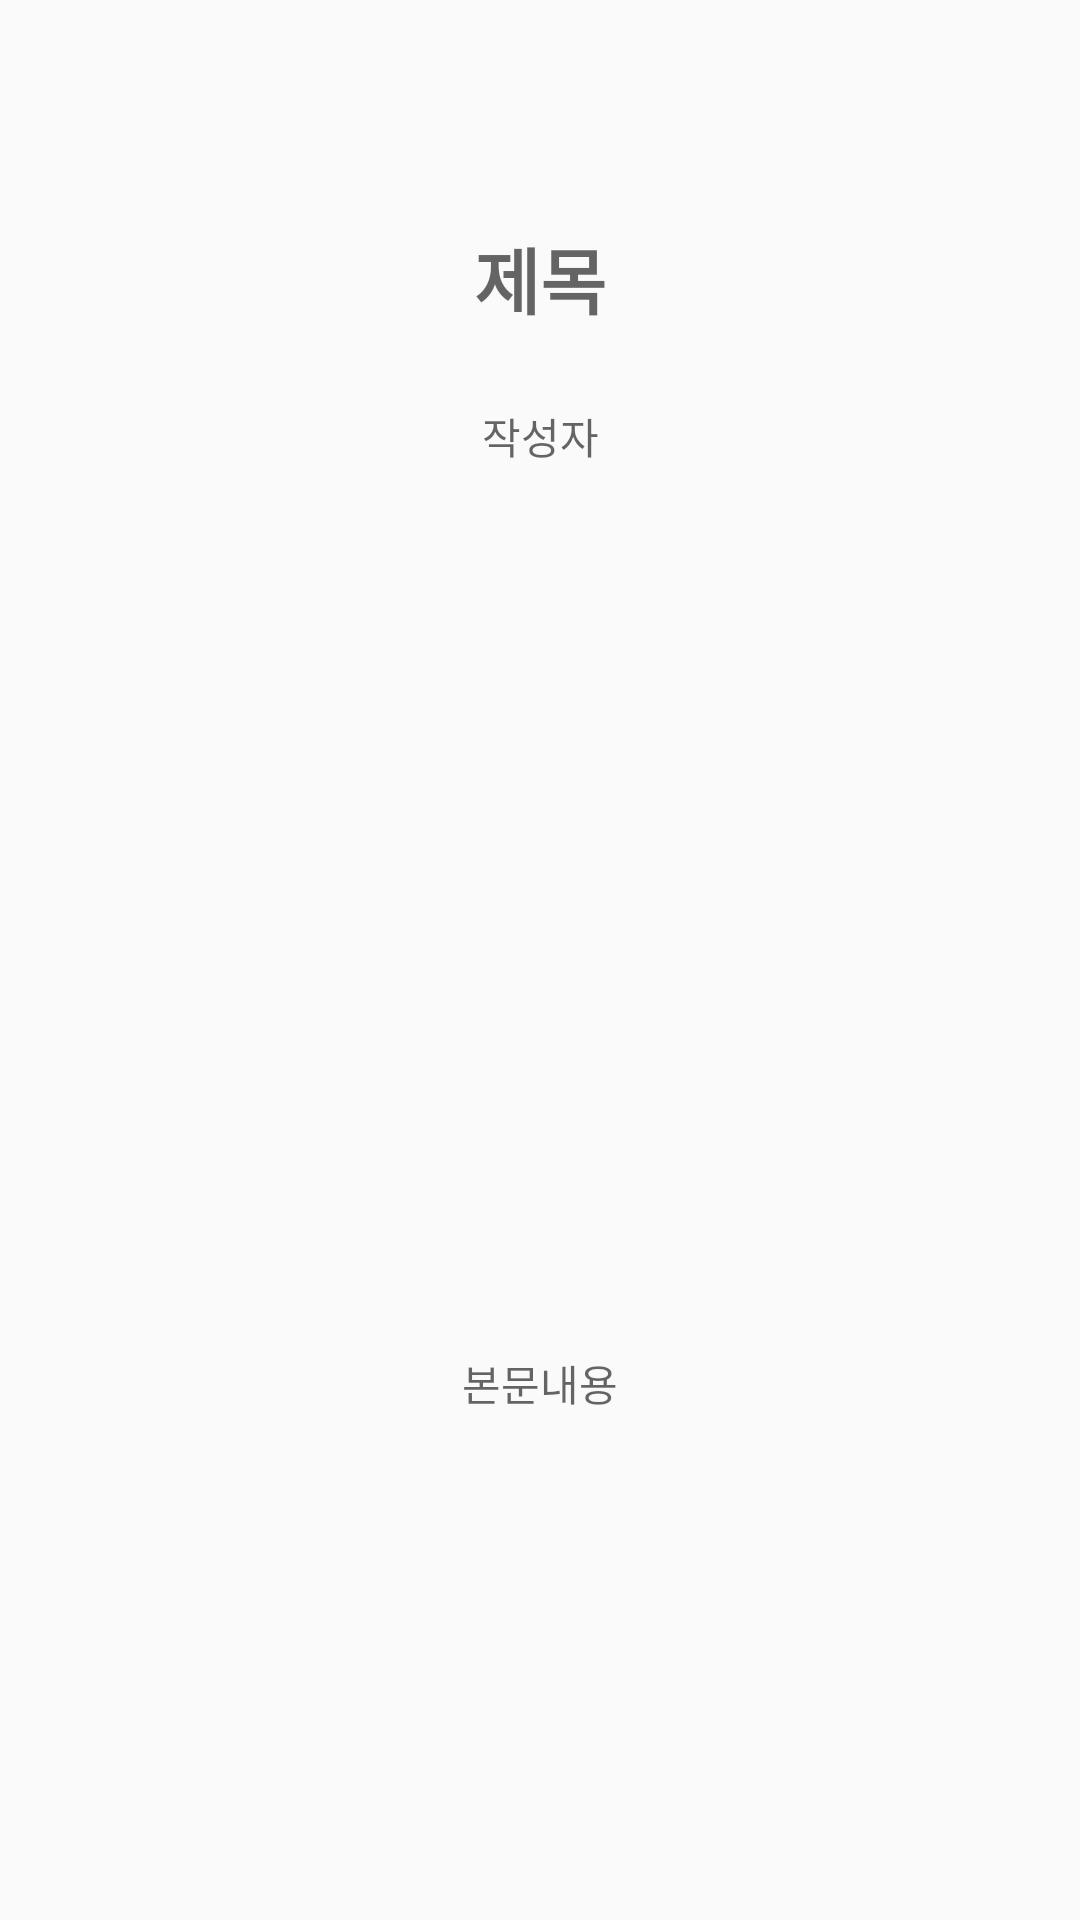

This screen was rendered from an Android layout file. Write that file and the resources it references.
<!-- AndroidManifest.xml: application theme Theme.Shere -->
<!-- res/layout/activity_magazine__detail.xml -->
<?xml version="1.0" encoding="utf-8"?>
<androidx.constraintlayout.widget.ConstraintLayout xmlns:android="http://schemas.android.com/apk/res/android"
    xmlns:app="http://schemas.android.com/apk/res-auto"
    xmlns:tools="http://schemas.android.com/tools"
    android:layout_width="match_parent"
    android:layout_height="match_parent"
    tools:context=".Magazine_Detail">

    <ScrollView
        android:layout_width="match_parent"
        android:layout_height="match_parent"
        app:layout_constraintTop_toTopOf="parent">

        <LinearLayout
            android:layout_width="match_parent"
            android:layout_height="wrap_content"
            android:orientation="vertical"
            android:background="@drawable/border"
            android:layout_margin="20dp">

            <TextView
                android:id="@+id/detailTitle"
                android:layout_width="match_parent"
                android:layout_height="wrap_content"
                android:layout_marginTop="50dp"
                android:hint="제목"
                android:textAlignment="center"
                android:textSize="24sp"
                android:textStyle="bold"
                android:padding="5dp"/>

            <TextView
                android:id="@+id/detailPublisher"
                android:layout_width="match_parent"
                android:layout_height="wrap_content"
                android:layout_marginTop="20dp"
                android:hint="작성자"
                android:textAlignment="center" />

            <ImageView
                android:id="@+id/detailImage"
                android:layout_width="wrap_content"
                android:layout_height="250dp"
                android:scaleType="centerInside"
                android:layout_marginVertical="20dp"
                app:srcCompat="@drawable/paris"
                android:padding="5dp"/>

            <TextView
                android:id="@+id/detailContent"
                android:layout_width="match_parent"
                android:layout_height="match_parent"
                android:hint="본문내용"
                android:textAlignment="center"
                android:padding="5dp"/>
        </LinearLayout>
    </ScrollView>
</androidx.constraintlayout.widget.ConstraintLayout>
<!-- resources referenced by this layout -->
<resources>
  <style name="Theme.Shere" parent="Theme.AppCompat.Light.NoActionBar">
          
          <item name="colorPrimary">@color/purple_500</item>      
          <item name="colorPrimaryVariant">#535151</item> 
          <item name="colorOnPrimary">@color/white</item>
          
          <item name="colorSecondary">@color/teal_200</item>
          <item name="colorSecondaryVariant">@color/teal_700</item>
          <item name="colorOnSecondary">@color/black</item>
          
          <item name="android:statusBarColor" tools:targetApi="l">?attr/colorPrimaryVariant</item>
          
      </style>
  <!-- not gathered from this repository: default colours our renderer supplied (Android Studio template values) -->
  <color name="purple_500">#FF6200EE</color>
  <color name="teal_200">#FF03DAC5</color>
  <color name="teal_700">#FF018786</color>
  <color name="black">#FF000000</color>
  <color name="white">#FFFFFFFF</color>
</resources>
